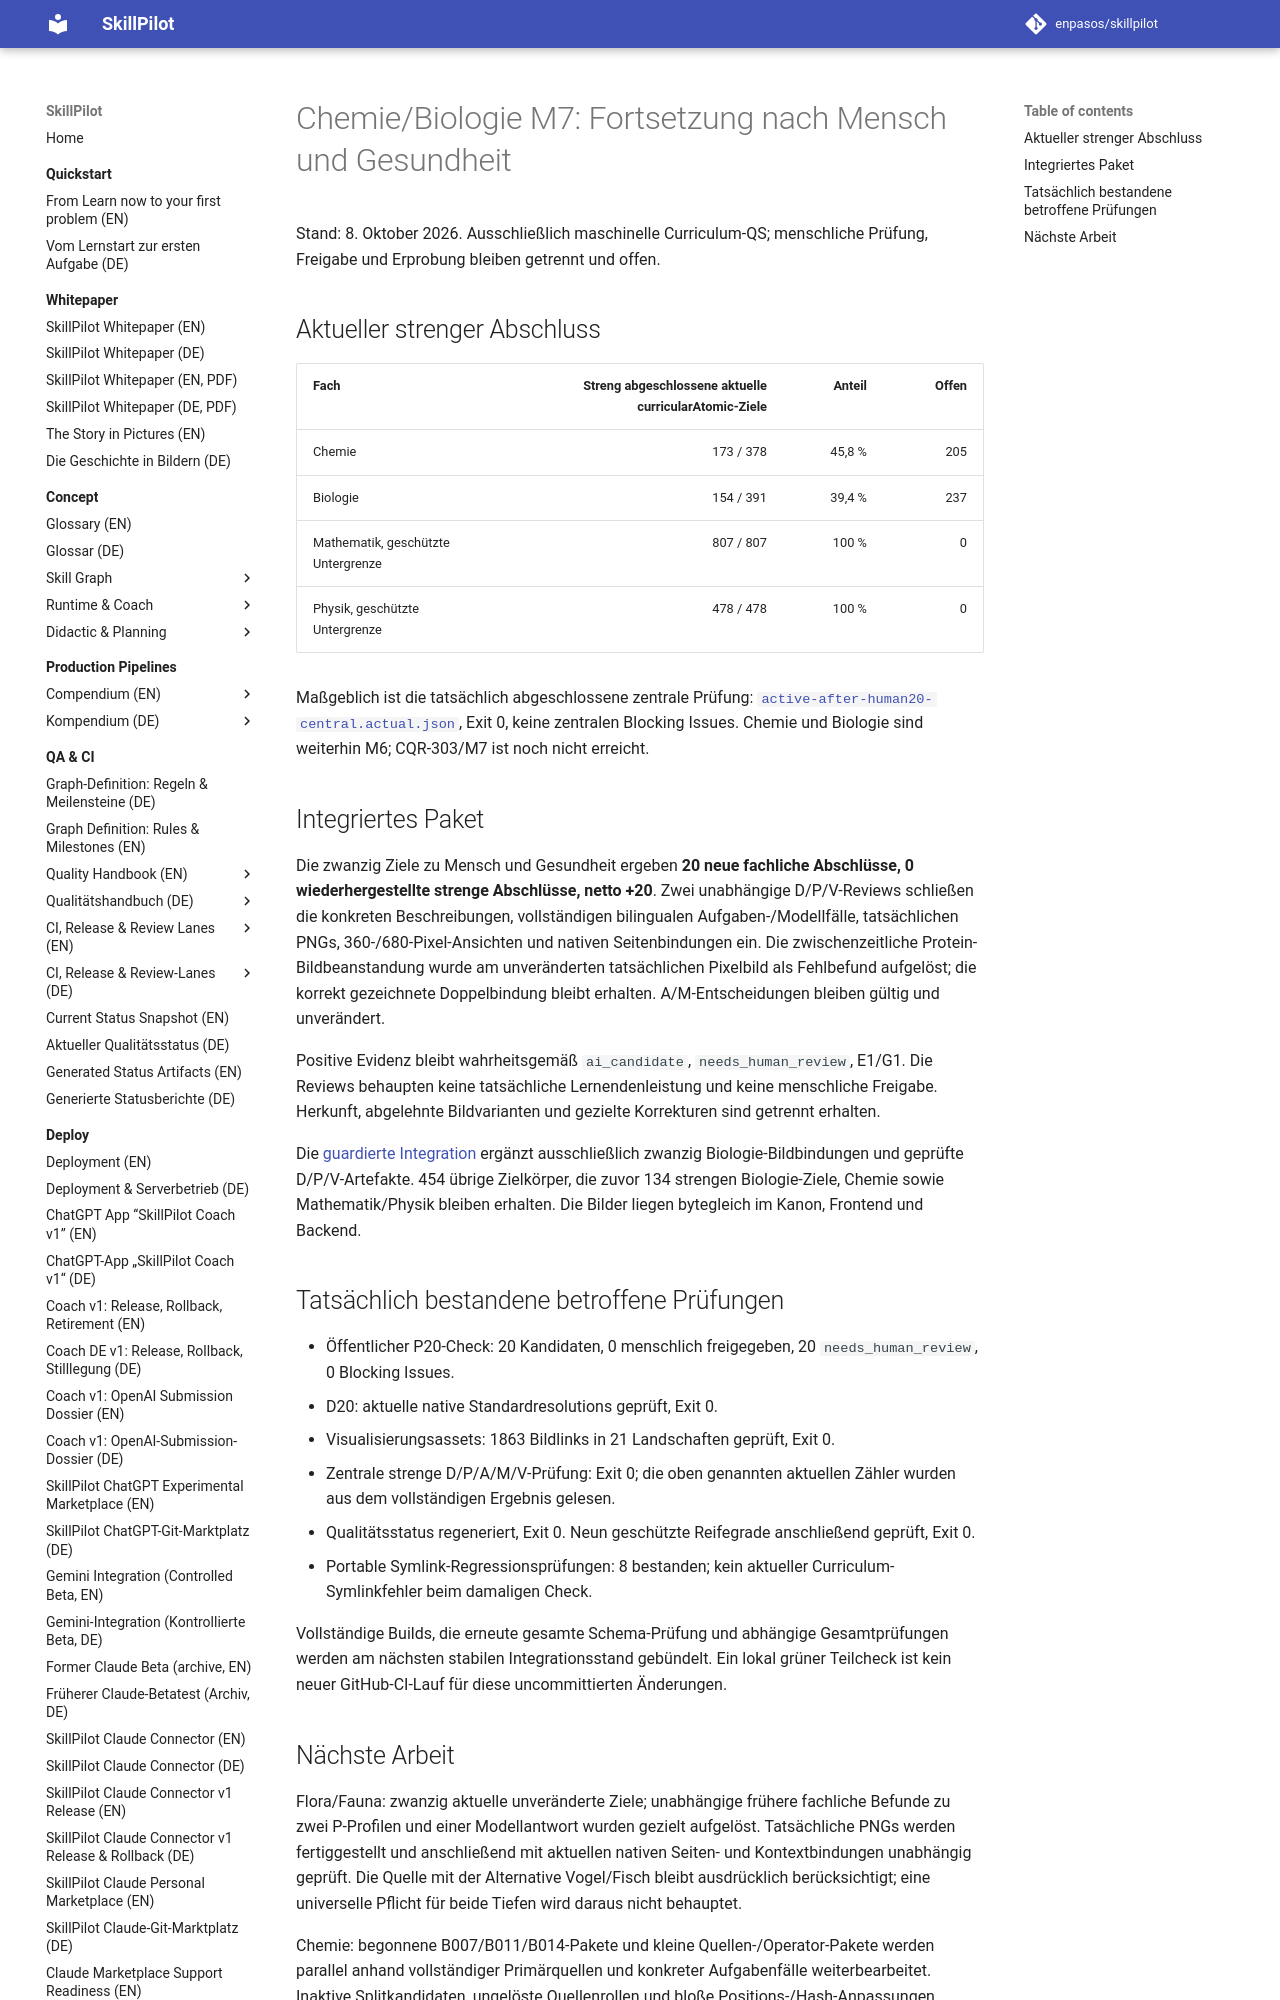

repository: enpasos/skillpilot · page: qa-ci/chemie-biologie-m7-human20-continuation-2026-10-08/index.html · generator: mkdocs

# Chemie/Biologie M7: Fortsetzung nach Mensch und Gesundheit

Stand: 8. Oktober 2026. Ausschließlich maschinelle Curriculum-QS; menschliche Prüfung, Freigabe und Erprobung bleiben getrennt und offen.

## Aktueller strenger Abschluss

| Fach | Streng abgeschlossene aktuelle curricularAtomic-Ziele | Anteil | Offen |
| --- | ---: | ---: | ---: |
| Chemie | 173 / 378 | 45,8 % | 205 |
| Biologie | 154 / 391 | 39,4 % | 237 |
| Mathematik, geschützte Untergrenze | 807 / 807 | 100 % | 0 |
| Physik, geschützte Untergrenze | 478 / 478 | 100 % | 0 |

Maßgeblich ist die tatsächlich abgeschlossene zentrale Prüfung: [`active-after-human20-central.actual.json`](https://github.com/enpasos/skillpilot/blob/main/curricula/DE/Gymnasium/quality/goal-evidence/2026-10-07/biologie-human20-reviewed-active-integration-root-v1/active-after-human20-central.actual.json), Exit 0, keine zentralen Blocking Issues. Chemie und Biologie sind weiterhin M6; CQR-303/M7 ist noch nicht erreicht.

## Integriertes Paket

Die zwanzig Ziele zu Mensch und Gesundheit ergeben **20 neue fachliche Abschlüsse, 0 wiederhergestellte strenge Abschlüsse, netto +20**. Zwei unabhängige D/P/V-Reviews schließen die konkreten Beschreibungen, vollständigen bilingualen Aufgaben-/Modellfälle, tatsächlichen PNGs, 360-/680-Pixel-Ansichten und nativen Seitenbindungen ein. Die zwischenzeitliche Protein-Bildbeanstandung wurde am unveränderten tatsächlichen Pixelbild als Fehlbefund aufgelöst; die korrekt gezeichnete Doppelbindung bleibt erhalten. A/M-Entscheidungen bleiben gültig und unverändert.

Positive Evidenz bleibt wahrheitsgemäß `ai_candidate`, `needs_human_review`, E1/G1. Die Reviews behaupten keine tatsächliche Lernendenleistung und keine menschliche Freigabe. Herkunft, abgelehnte Bildvarianten und gezielte Korrekturen sind getrennt erhalten.

Die [guardierte Integration](https://github.com/enpasos/skillpilot/blob/main/curricula/DE/Gymnasium/quality/goal-evidence/2026-10-07/biologie-human20-reviewed-active-integration-root-v1/guarded-active-twenty-integration.actual.json) ergänzt ausschließlich zwanzig Biologie-Bildbindungen und geprüfte D/P/V-Artefakte. 454 übrige Zielkörper, die zuvor 134 strengen Biologie-Ziele, Chemie sowie Mathematik/Physik bleiben erhalten. Die Bilder liegen bytegleich im Kanon, Frontend und Backend.

## Tatsächlich bestandene betroffene Prüfungen

- Öffentlicher P20-Check: 20 Kandidaten, 0 menschlich freigegeben, 20 `needs_human_review`, 0 Blocking Issues.
- D20: aktuelle native Standardresolutions geprüft, Exit 0.
- Visualisierungsassets: 1863 Bildlinks in 21 Landschaften geprüft, Exit 0.
- Zentrale strenge D/P/A/M/V-Prüfung: Exit 0; die oben genannten aktuellen Zähler wurden aus dem vollständigen Ergebnis gelesen.
- Qualitätsstatus regeneriert, Exit 0. Neun geschützte Reifegrade anschließend geprüft, Exit 0.
- Portable Symlink-Regressionsprüfungen: 8 bestanden; kein aktueller Curriculum-Symlinkfehler beim damaligen Check.

Vollständige Builds, die erneute gesamte Schema-Prüfung und abhängige Gesamtprüfungen werden am nächsten stabilen Integrationsstand gebündelt. Ein lokal grüner Teilcheck ist kein neuer GitHub-CI-Lauf für diese uncommittierten Änderungen.
